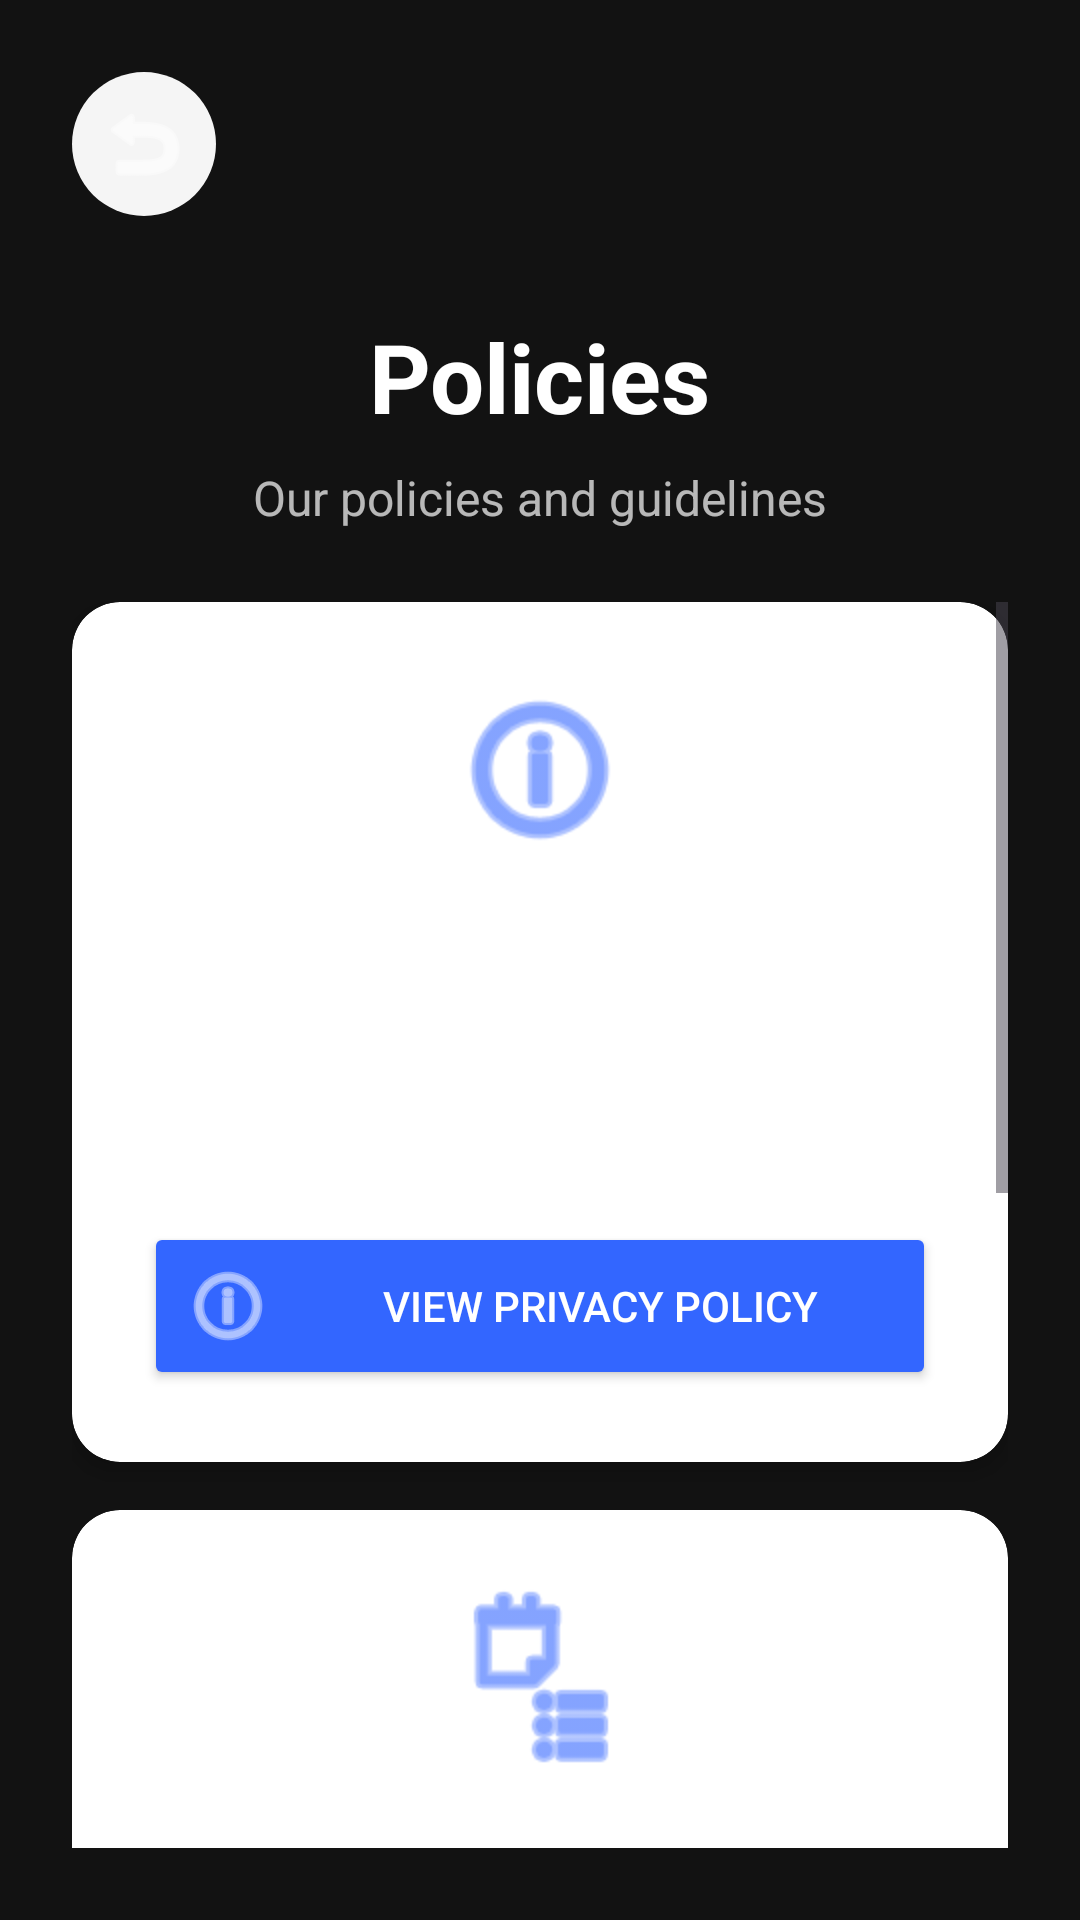

Produce the Android XML layout that renders to this screen, including the resource entries it uses.
<!-- AndroidManifest.xml: application theme Theme.FreeTesters -->
<!-- res/layout/activity_policies.xml -->
<?xml version="1.0" encoding="utf-8"?>
<LinearLayout xmlns:android="http://schemas.android.com/apk/res/android"
    xmlns:app="http://schemas.android.com/apk/res-auto"
    android:layout_width="match_parent"
    android:layout_height="match_parent"
    android:orientation="vertical"
    android:background="@color/background_dark"
    android:padding="24dp">

    <ImageButton
        android:id="@+id/backButton"
        android:layout_width="48dp"
        android:layout_height="48dp"
        android:background="@drawable/button_circle"
        android:src="@android:drawable/ic_menu_revert"
        android:tint="@color/text_primary" />

    <TextView
        android:layout_width="wrap_content"
        android:layout_height="wrap_content"
        android:text="Policies"
        android:textColor="@color/text_primary"
        android:textSize="32sp"
        android:textStyle="bold"
        android:layout_gravity="center_horizontal"
        android:layout_marginTop="32dp" />

    <TextView
        android:layout_width="wrap_content"
        android:layout_height="wrap_content"
        android:text="Our policies and guidelines"
        android:textColor="@color/text_secondary"
        android:textSize="16sp"
        android:layout_gravity="center_horizontal"
        android:layout_marginTop="8dp" />

    <ScrollView
        android:layout_width="match_parent"
        android:layout_height="0dp"
        android:layout_weight="1"
        android:layout_marginTop="24dp">

        <LinearLayout
            android:layout_width="match_parent"
            android:layout_height="wrap_content"
            android:orientation="vertical">

            
            <androidx.cardview.widget.CardView
                android:layout_width="match_parent"
                android:layout_height="wrap_content"
                android:layout_marginBottom="16dp"
                app:cardCornerRadius="16dp"
                app:cardElevation="4dp">

                <LinearLayout
                    android:layout_width="match_parent"
                    android:layout_height="wrap_content"
                    android:orientation="vertical"
                    android:padding="24dp">

                    <ImageView
                        android:layout_width="64dp"
                        android:layout_height="64dp"
                        android:layout_gravity="center_horizontal"
                        android:src="@android:drawable/ic_menu_info_details"
                        android:tint="@color/button_blue" />

                    <TextView
                        android:layout_width="wrap_content"
                        android:layout_height="wrap_content"
                        android:text="Privacy Policy"
                        android:textColor="@color/text_primary"
                        android:textSize="20sp"
                        android:textStyle="bold"
                        android:layout_gravity="center_horizontal"
                        android:layout_marginTop="16dp" />

                    <TextView
                        android:layout_width="match_parent"
                        android:layout_height="wrap_content"
                        android:text="We take your privacy seriously. This policy describes how we collect, use, and protect your personal information."
                        android:textColor="@color/text_secondary"
                        android:textSize="14sp"
                        android:layout_marginTop="8dp" />

                    <Button
                        android:id="@+id/privacyPolicyButton"
                        android:layout_width="match_parent"
                        android:layout_height="56dp"
                        android:text="View Privacy Policy"
                        android:textColor="@color/white"
                        android:backgroundTint="@color/button_blue"
                        android:layout_marginTop="16dp"
                        android:drawableStart="@android:drawable/ic_menu_info_details"
                        android:drawablePadding="8dp"
                        android:drawableTint="@color/white"
                        android:onClick="onPrivacyPolicyClick" />
                </LinearLayout>
            </androidx.cardview.widget.CardView>

            
            <androidx.cardview.widget.CardView
                android:layout_width="match_parent"
                android:layout_height="wrap_content"
                android:layout_marginBottom="16dp"
                app:cardCornerRadius="16dp"
                app:cardElevation="4dp">

                <LinearLayout
                    android:layout_width="match_parent"
                    android:layout_height="wrap_content"
                    android:orientation="vertical"
                    android:padding="24dp">

                    <ImageView
                        android:layout_width="64dp"
                        android:layout_height="64dp"
                        android:layout_gravity="center_horizontal"
                        android:src="@android:drawable/ic_menu_agenda"
                        android:tint="@color/button_blue" />

                    <TextView
                        android:layout_width="wrap_content"
                        android:layout_height="wrap_content"
                        android:text="Terms of Service"
                        android:textColor="@color/text_primary"
                        android:textSize="20sp"
                        android:textStyle="bold"
                        android:layout_gravity="center_horizontal"
                        android:layout_marginTop="16dp" />

                    <TextView
                        android:layout_width="match_parent"
                        android:layout_height="wrap_content"
                        android:text="Our terms and conditions for using the FreeTesters platform."
                        android:textColor="@color/text_secondary"
                        android:textSize="14sp"
                        android:layout_marginTop="8dp" />

                    <Button
                        android:id="@+id/termsButton"
                        android:layout_width="match_parent"
                        android:layout_height="56dp"
                        android:text="View Terms of Service"
                        android:textColor="@color/white"
                        android:backgroundTint="@color/button_blue"
                        android:layout_marginTop="16dp"
                        android:drawableStart="@android:drawable/ic_menu_agenda"
                        android:drawablePadding="8dp"
                        android:drawableTint="@color/white" />
                </LinearLayout>
            </androidx.cardview.widget.CardView>

            
            <androidx.cardview.widget.CardView
                android:layout_width="match_parent"
                android:layout_height="wrap_content"
                android:layout_marginBottom="16dp"
                app:cardCornerRadius="16dp"
                app:cardElevation="4dp">

                <LinearLayout
                    android:layout_width="match_parent"
                    android:layout_height="wrap_content"
                    android:orientation="vertical"
                    android:padding="24dp">

                    <ImageView
                        android:layout_width="64dp"
                        android:layout_height="64dp"
                        android:layout_gravity="center_horizontal"
                        android:src="@android:drawable/ic_menu_share"
                        android:tint="@color/button_blue" />

                    <TextView
                        android:layout_width="wrap_content"
                        android:layout_height="wrap_content"
                        android:text="Community Guidelines"
                        android:textColor="@color/text_primary"
                        android:textSize="20sp"
                        android:textStyle="bold"
                        android:layout_gravity="center_horizontal"
                        android:layout_marginTop="16dp" />

                    <TextView
                        android:layout_width="match_parent"
                        android:layout_height="wrap_content"
                        android:text="Rules and guidelines for participating in our community."
                        android:textColor="@color/text_secondary"
                        android:textSize="14sp"
                        android:layout_marginTop="8dp" />

                    <Button
                        android:id="@+id/guidelinesButton"
                        android:layout_width="match_parent"
                        android:layout_height="56dp"
                        android:text="View Guidelines"
                        android:textColor="@color/white"
                        android:backgroundTint="@color/button_blue"
                        android:layout_marginTop="16dp"
                        android:drawableStart="@android:drawable/ic_menu_share"
                        android:drawablePadding="8dp"
                        android:drawableTint="@color/white" />
                </LinearLayout>
            </androidx.cardview.widget.CardView>
        </LinearLayout>
    </ScrollView>
</LinearLayout>
<!-- resources referenced by this layout -->
<resources>
  <color name="background_dark">#121212</color>
  <color name="button_blue">#3366FF</color>
  <color name="text_primary">#FFFFFF</color>
  <color name="text_secondary">#B3FFFFFF</color>
  <color name="white">#FFFFFFFF</color>
  <!-- drawable button_circle (drawable) -->
  <?xml version="1.0" encoding="utf-8"?>
  <shape xmlns:android="http://schemas.android.com/apk/res/android">
      <solid android:color="@color/input_bg" />
      <corners android:radius="24dp" />
  </shape>
  <style name="Theme.FreeTesters" parent="Base.Theme.FreeTesters" />
  <color name="input_bg">#F5F5F5</color>
  <style name="Base.Theme.FreeTesters" parent="Theme.Material3.DayNight.NoActionBar">
          
          
      </style>
</resources>
